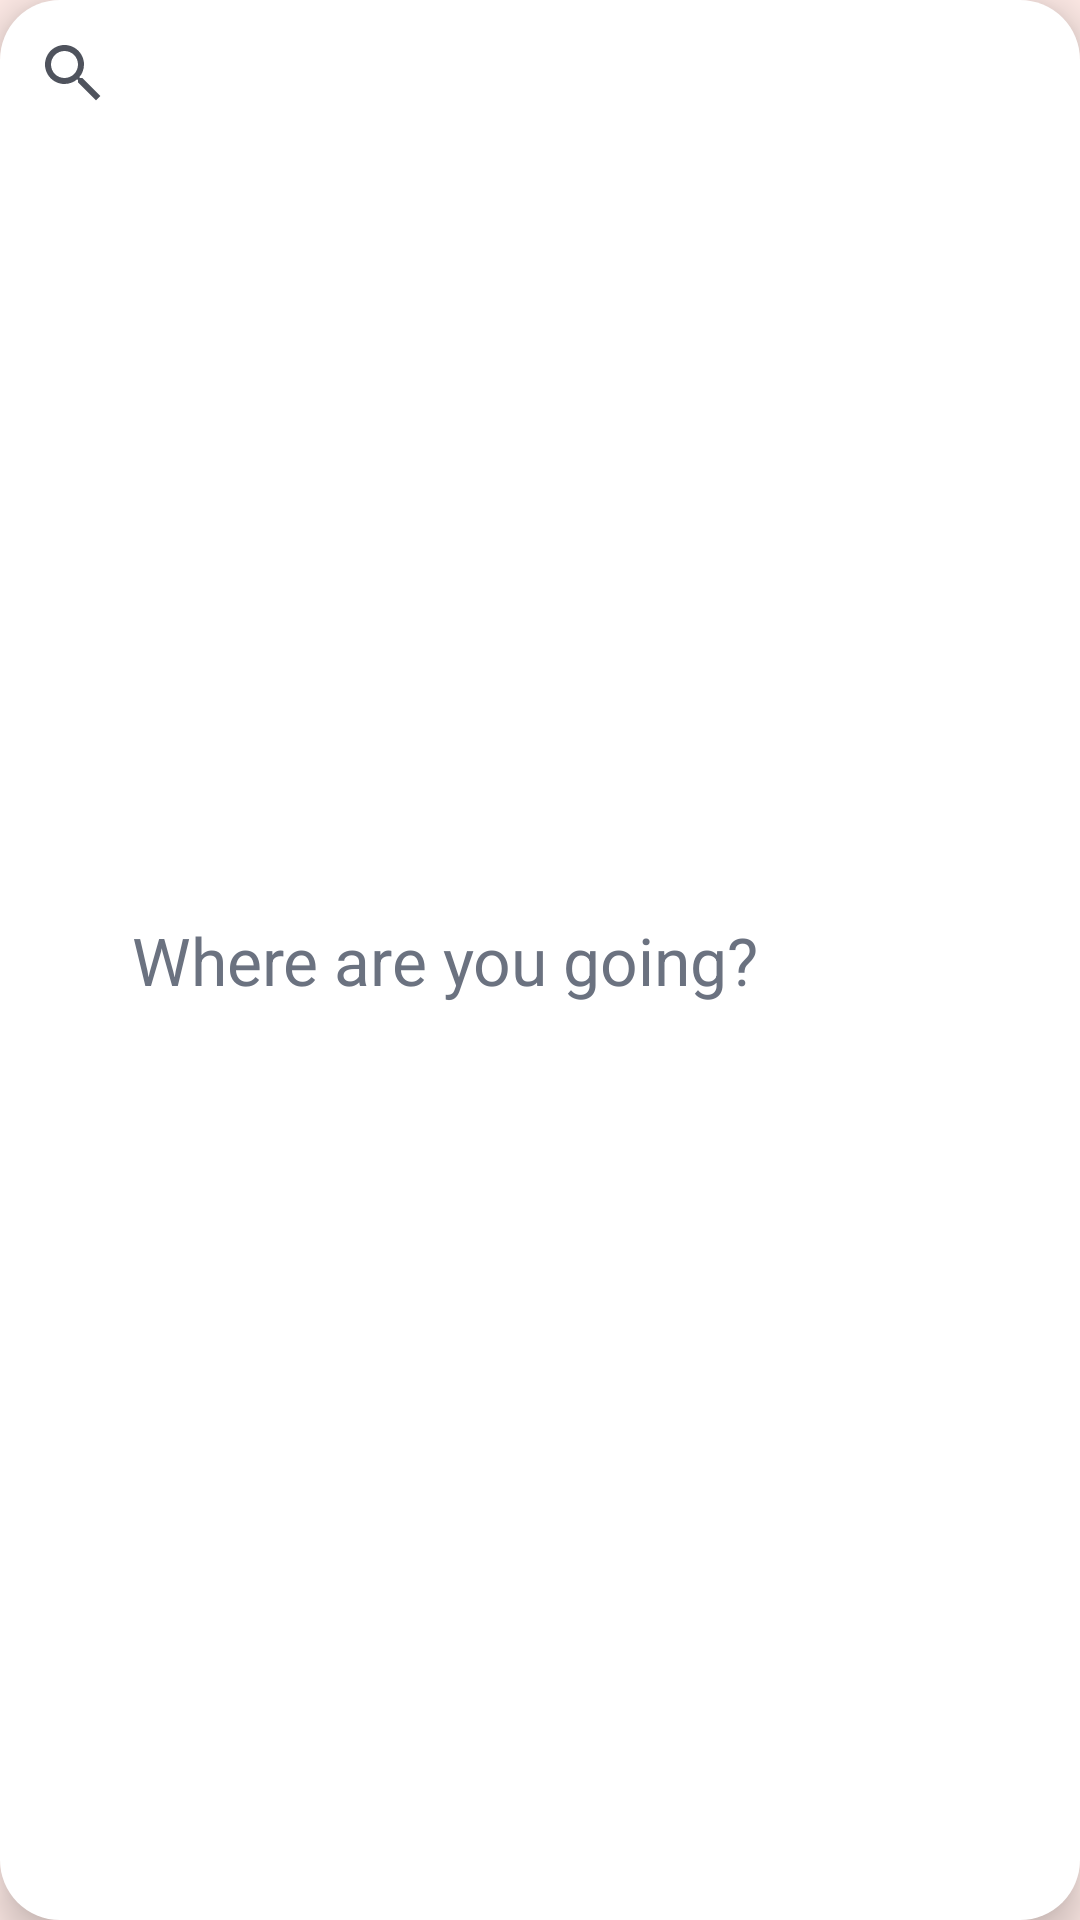

Reconstruct the res/layout file that produces this screen, plus the resources it refers to.
<!-- AndroidManifest.xml: application theme Theme.SafeLYN -->
<!-- res/layout/search_bar.xml -->
<?xml version="1.0" encoding="utf-8"?>
<LinearLayout xmlns:android="http://schemas.android.com/apk/res/android"
    xmlns:app="http://schemas.android.com/apk/res-auto"
    xmlns:tools="http://schemas.android.com/tools"
    android:layout_width="match_parent"
    android:layout_height="52dp"
    android:orientation="horizontal"
    android:padding="12dp"
    android:background="@drawable/round_white"
    android:elevation="8dp">

    
    <ImageView
        android:id="@+id/searchIcon"
        android:layout_width="24dp"
        android:layout_height="24dp"
        android:src="@drawable/ic_search"
        app:tint="#4F535D" />

    
    <Space
        android:layout_width="8dp"
        android:layout_height="1dp"/>

    
    <EditText
        android:id="@+id/searchInput"
        android:layout_width="0dp"
        android:layout_height="match_parent"
        android:layout_weight="1"
        android:background="@android:color/transparent"
        android:hint="Where are you going?"
        android:padding="0dp"
        android:singleLine="true"
        android:textColor="#1F2937"
        android:textColorHint="#6B7280"
        android:textSize="22sp"
        tools:ignore="TouchTargetSizeCheck" />

</LinearLayout>
<!-- resources referenced by this layout -->
<resources>
  <!-- drawable ic_search (drawable) -->
  <vector xmlns:android="http://schemas.android.com/apk/res/android"
      android:width="24dp"
      android:height="24dp"
      android:viewportWidth="24"
      android:viewportHeight="24">
      <path
          android:fillColor="#000000"
          android:pathData="M15.5,14h-0.79l-0.28,-0.27C15.41,12.59 16,11.11 16,9.5 16,5.91 13.09,3 9.5,3S3,5.91 3,9.5 5.91,16 9.5,16c1.61,0 3.09,-0.59 4.23,-1.57l0.27,0.28v0.79L20,21.49 21.49,20l-5.99,-6zM9.5,14C7.01,14 5,11.99 5,9.5S7.01,5 9.5,5 14,7.01 14,9.5 11.99,14 9.5,14z"/>
  </vector>
  <!-- drawable round_white (drawable) -->
  <?xml version="1.0" encoding="utf-8"?>
  <shape xmlns:android="http://schemas.android.com/apk/res/android"
      android:shape="rectangle">
  
      <solid android:color="#FFFFFF"/>
      <corners android:radius="20dp"/>
  
      <padding
          android:left="12dp"
          android:right="12dp"/>
  
  </shape>
  <style name="Theme.SafeLYN" parent="Theme.MaterialComponents.DayNight.NoActionBar">
  
          <item name="colorPrimary">@color/pink_primary</item>
          <item name="colorPrimaryVariant">@color/purple_700</item>
          <item name="colorOnPrimary">@color/white</item>
  
          <item name="colorSecondary">@color/teal_200</item>
          <item name="colorSecondaryVariant">@color/teal_700</item>
          <item name="colorOnSecondary">@color/black</item>
  
          <item name="android:statusBarColor">@color/background_app</item>
          <item name="android:windowLightStatusBar">true</item>
  
          <item name="android:windowBackground">@color/background_app</item>
  
          <item name="android:textColor">@color/text_dark</item>
      </style>
  <color name="pink_primary">#D81B60</color>
  <color name="purple_700">#9A18A2</color>
  <color name="white">#FFFFFFFF</color>
  <color name="teal_200">#FF03DAC5</color>
  <color name="teal_700">#FF018786</color>
  <color name="black">#FF000000</color>
  <color name="background_app">#FEEAE6</color>
  <color name="text_dark">#333333</color>
</resources>
